Labelled photos from "data_final", an image-classification folder in Vojeshwini/Black-pepper-disease-detection-using-AI. The possible labels are: foot rot, healthy, leaf blight, pollu disease, slow decline, yellow mottle virus.

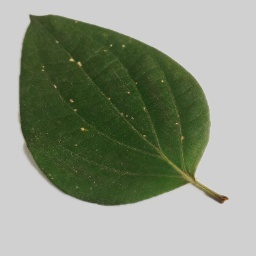
Label: pollu disease

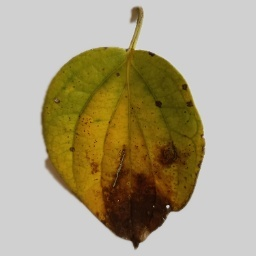
Label: slow decline

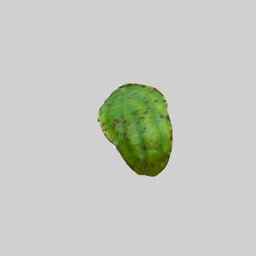
Label: yellow mottle virus

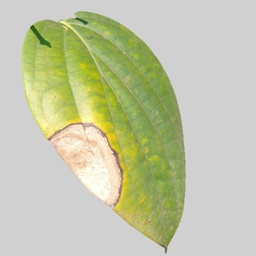
Label: leaf blight

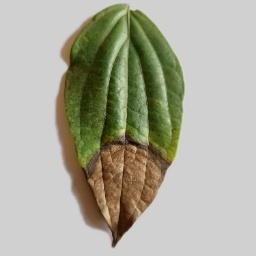
Label: foot rot

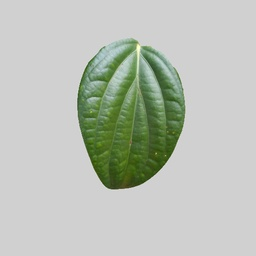
Label: healthy
